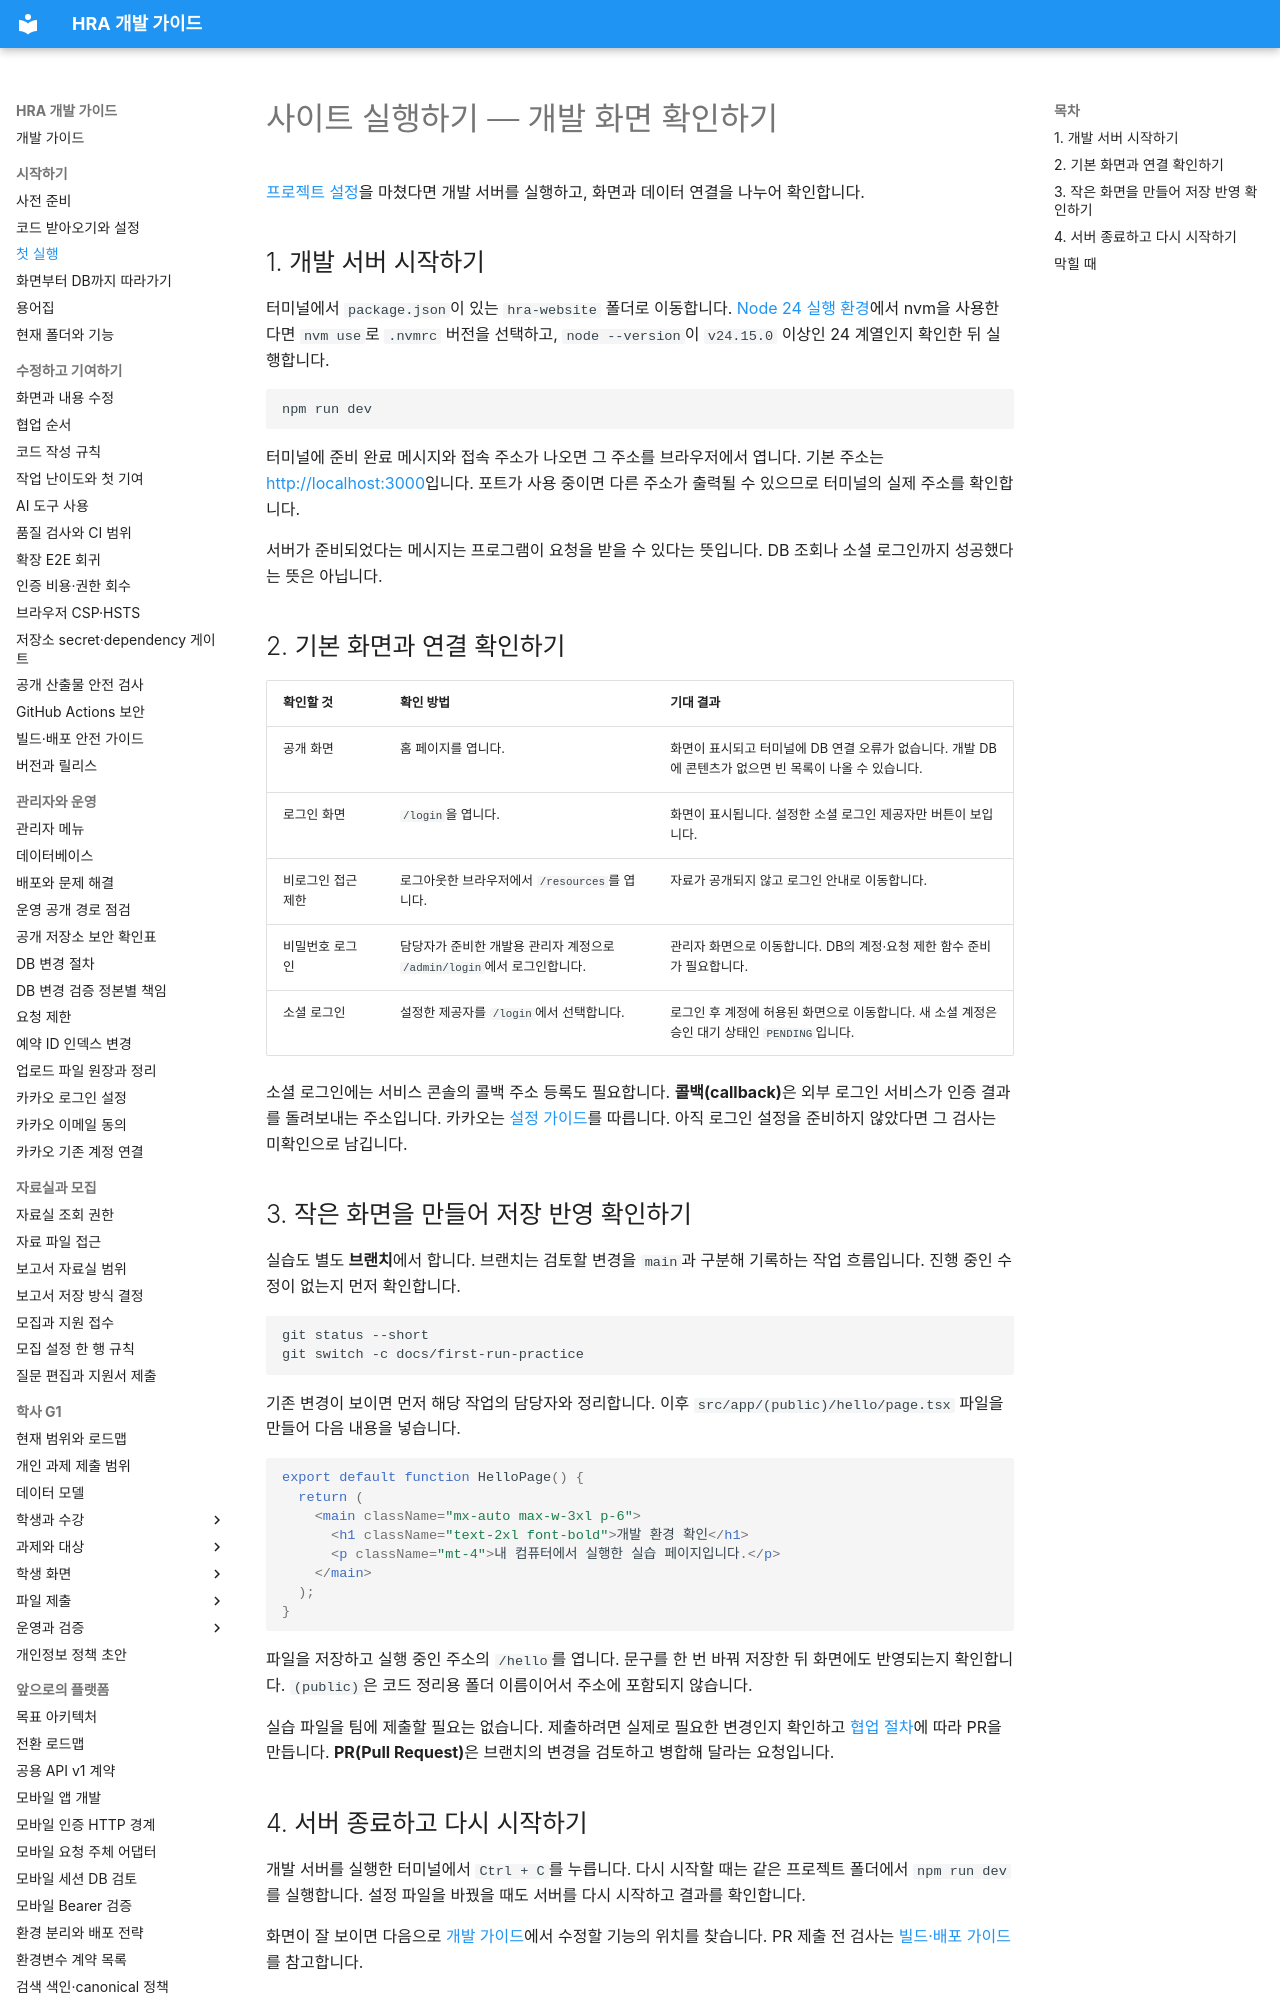

repository: Human-Renaissance-Academy/hra-website · page: getting-started/first-run/index.html · generator: mkdocs

# 사이트 실행하기 — 개발 화면 확인하기

[프로젝트 설정](clone-and-setup.md)을 마쳤다면 개발 서버를 실행하고, 화면과 데이터 연결을 나누어 확인합니다.

## 1. 개발 서버 시작하기

터미널에서 `package.json`이 있는 `hra-website` 폴더로 이동합니다. [Node 24 실행 환경](prerequisites.md)에서 nvm을 사용한다면 `nvm use`로 `.nvmrc` 버전을 선택하고, `node --version`이 `v24.15.0` 이상인 24 계열인지 확인한 뒤 실행합니다.

```bash
npm run dev
```

터미널에 준비 완료 메시지와 접속 주소가 나오면 그 주소를 브라우저에서 엽니다. 기본 주소는 [http://localhost:3000](http://localhost:3000)입니다. 포트가 사용 중이면 다른 주소가 출력될 수 있으므로 터미널의 실제 주소를 확인합니다.

서버가 준비되었다는 메시지는 프로그램이 요청을 받을 수 있다는 뜻입니다. DB 조회나 소셜 로그인까지 성공했다는 뜻은 아닙니다.

## 2. 기본 화면과 연결 확인하기

| 확인할 것 | 확인 방법 | 기대 결과 |
| --- | --- | --- |
| 공개 화면 | 홈 페이지를 엽니다. | 화면이 표시되고 터미널에 DB 연결 오류가 없습니다. 개발 DB에 콘텐츠가 없으면 빈 목록이 나올 수 있습니다. |
| 로그인 화면 | `/login`을 엽니다. | 화면이 표시됩니다. 설정한 소셜 로그인 제공자만 버튼이 보입니다. |
| 비로그인 접근 제한 | 로그아웃한 브라우저에서 `/resources`를 엽니다. | 자료가 공개되지 않고 로그인 안내로 이동합니다. |
| 비밀번호 로그인 | 담당자가 준비한 개발용 관리자 계정으로 `/admin/login`에서 로그인합니다. | 관리자 화면으로 이동합니다. DB의 계정·요청 제한 함수 준비가 필요합니다. |
| 소셜 로그인 | 설정한 제공자를 `/login`에서 선택합니다. | 로그인 후 계정에 허용된 화면으로 이동합니다. 새 소셜 계정은 승인 대기 상태인 `PENDING`입니다. |

소셜 로그인에는 서비스 콘솔의 콜백 주소 등록도 필요합니다. **콜백(callback)**은 외부 로그인 서비스가 인증 결과를 돌려보내는 주소입니다. 카카오는 [설정 가이드](../KAKAO-LOGIN-SETUP.md)를 따릅니다. 아직 로그인 설정을 준비하지 않았다면 그 검사는 미확인으로 남깁니다.

## 3. 작은 화면을 만들어 저장 반영 확인하기

실습도 별도 **브랜치**에서 합니다. 브랜치는 검토할 변경을 `main`과 구분해 기록하는 작업 흐름입니다. 진행 중인 수정이 없는지 먼저 확인합니다.

```bash
git status --short
git switch -c docs/first-run-practice
```

기존 변경이 보이면 먼저 해당 작업의 담당자와 정리합니다. 이후 `src/app/(public)/hello/page.tsx` 파일을 만들어 다음 내용을 넣습니다.

```tsx
export default function HelloPage() {
  return (
    <main className="mx-auto max-w-3xl p-6">
      <h1 className="text-2xl font-bold">개발 환경 확인</h1>
      <p className="mt-4">내 컴퓨터에서 실행한 실습 페이지입니다.</p>
    </main>
  );
}
```

파일을 저장하고 실행 중인 주소의 `/hello`를 엽니다. 문구를 한 번 바꿔 저장한 뒤 화면에도 반영되는지 확인합니다. `(public)`은 코드 정리용 폴더 이름이어서 주소에 포함되지 않습니다.

실습 파일을 팀에 제출할 필요는 없습니다. 제출하려면 실제로 필요한 변경인지 확인하고 [협업 절차](../contributing/workflow.md)에 따라 PR을 만듭니다. **PR(Pull Request)**은 브랜치의 변경을 검토하고 병합해 달라는 요청입니다.
